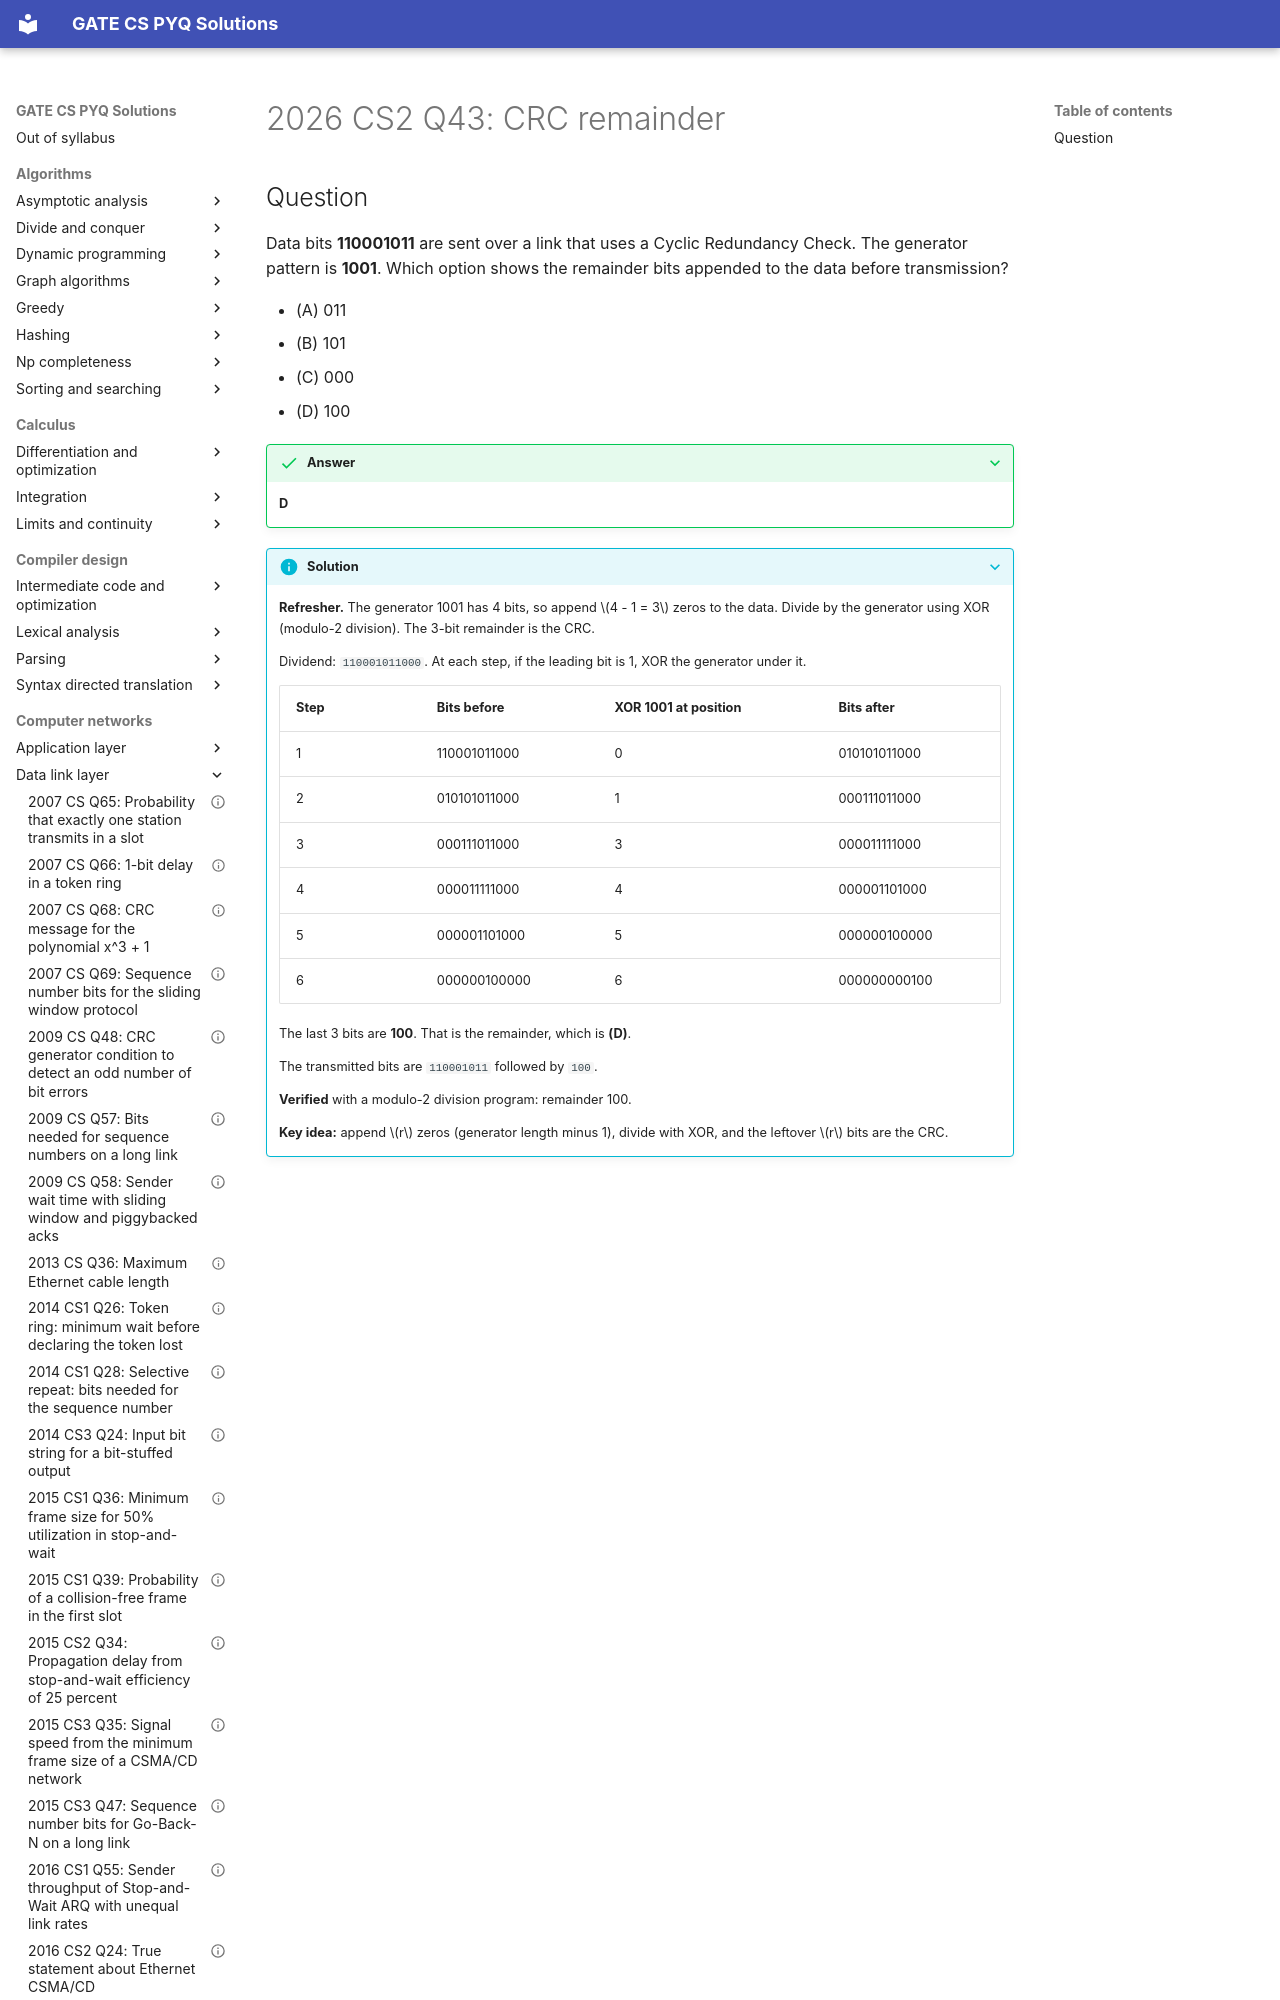

repository: saheenusman/GATE-PYQs · page: computer-networks/data-link-layer/2026-set2-q43/index.html · generator: mkdocs

---
title: "2026 CS2 Q43: CRC remainder"
year: 2026
set: 2
paper: CS2
q_no: 43
subject: computer-networks
topic: data-link-layer
also: []
marks: 2
type: MCQ
official_answer: "D"
status: verified
---

# 2026 CS2 Q43: CRC remainder
